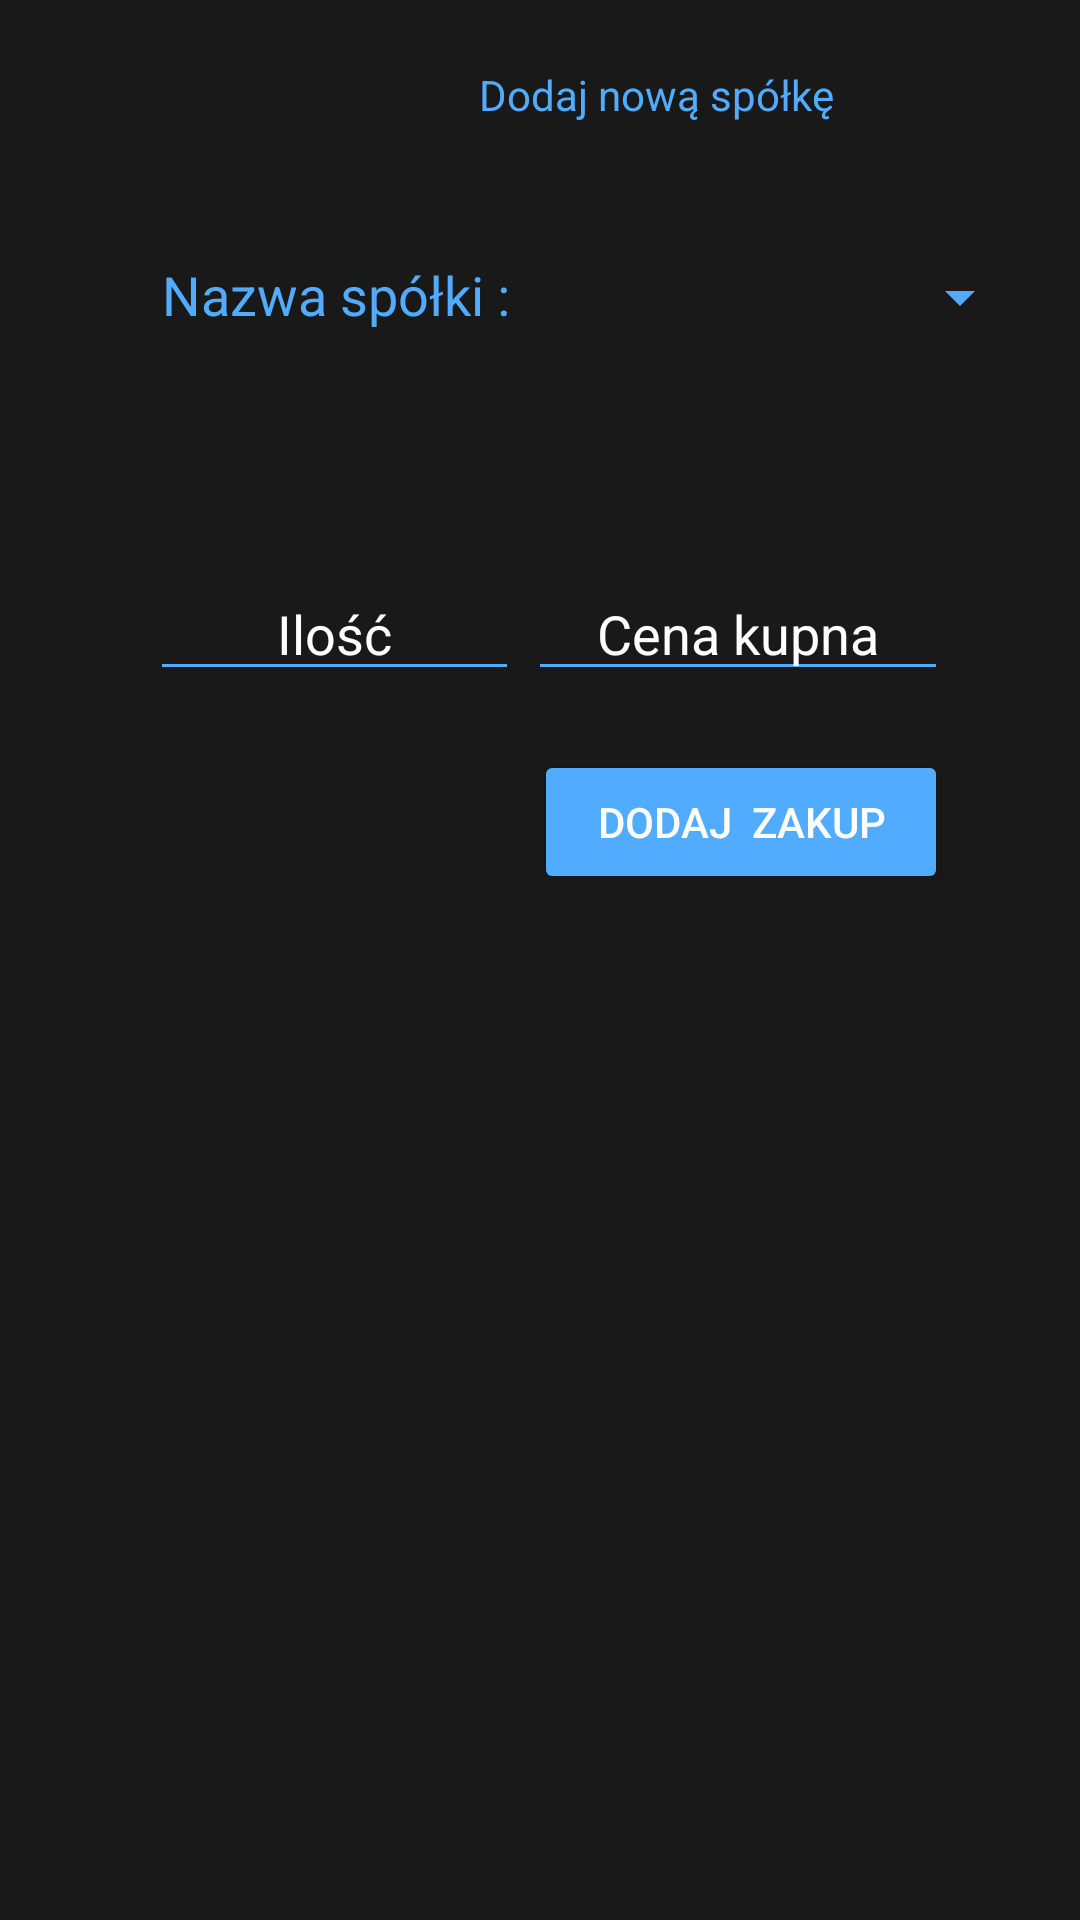

This screen was rendered from an Android layout file. Write that file and the resources it references.
<!-- AndroidManifest.xml: application theme AppTheme -->
<!-- res/layout/new_purchase_fragment.xml -->
<?xml version="1.0" encoding="utf-8"?>
<RelativeLayout
    xmlns:android="http://schemas.android.com/apk/res/android"
    xmlns:app="http://schemas.android.com/apk/res-auto"
    xmlns:tools="http://schemas.android.com/tools"
    android:layout_width="match_parent"
    android:layout_height="match_parent"
    android:background="@color/darkGrey">

    <TextView
        android:id="@+id/companyNameTxt"
        android:layout_width="wrap_content"
        android:layout_height="wrap_content"
        android:layout_alignParentStart="true"
        android:layout_alignParentTop="true"
        android:layout_marginStart="54dp"
        android:layout_marginTop="86dp"
        android:text="Nazwa spółki :"
        android:textColor="@color/darkBlue" />

    <Spinner
        android:id="@+id/purchaseSpinner"
        style="@style/spinnerStyle"
        android:layout_width="match_parent"
        android:layout_height="50dp"
        android:layout_alignParentTop="true"
        android:layout_marginEnd="16dp"
        android:layout_marginTop="74dp"
        android:layout_toEndOf="@+id/companyNameTxt"
        android:popupBackground="@color/grey"
        android:textAlignment="center" />

    <EditText
        android:id="@+id/purchaseAmountEditTxt"
        style="@style/editTextStyle"
        android:layout_width="123dp"
        android:layout_height="wrap_content"
        android:layout_alignParentStart="true"
        android:layout_alignParentTop="true"
        android:layout_marginStart="50dp"
        android:layout_marginTop="189dp"
        android:ems="10"
        android:gravity="center"
        android:hint="Ilość"
        android:inputType="number" />

    <EditText
        android:id="@+id/purchaseBuyPriceEditTxt"
        style="@style/editTextStyle"
        android:layout_width="140dp"
        android:layout_height="wrap_content"
        android:layout_alignParentEnd="true"
        android:layout_alignTop="@+id/purchaseAmountEditTxt"
        android:layout_marginEnd="44dp"
        android:ems="10"
        android:gravity="center"
        android:hint="Cena kupna"
        android:inputType="numberDecimal" />

    <Button
        android:id="@+id/addNewPurchaseBtn"
        style="@style/Widget.AppCompat.Button.Colored"
        android:layout_width="138dp"
        android:layout_height="wrap_content"
        android:layout_alignEnd="@+id/purchaseBuyPriceEditTxt"
        android:layout_alignParentTop="true"
        android:layout_marginTop="250dp"
        android:text="Dodaj  zakup"
        android:textSize="14sp" />

    <TextView
        android:id="@+id/addNewCompanyTxt"
        android:layout_width="wrap_content"
        android:layout_height="wrap_content"
        android:layout_alignParentTop="true"
        android:layout_marginTop="22dp"
        android:layout_toStartOf="@+id/createNewCompany"
        android:text="Dodaj nową spółkę"
        android:textColor="@color/darkBlue"
        android:textSize="14sp" />

    <ImageView
        android:id="@+id/createNewCompany"
        android:layout_width="32dp"
        android:layout_height="32dp"
        android:layout_alignEnd="@+id/purchaseBuyPriceEditTxt"
        android:layout_alignParentTop="true"
        android:layout_marginBottom="6dp"
        android:layout_marginLeft="6dp"
        android:layout_marginRight="6dp"
        android:layout_marginStart="6dp"
        android:layout_marginTop="16dp"
        app:srcCompat="@drawable/ic_add_circle_blue_24dp" />

</RelativeLayout>
<!-- resources referenced by this layout -->
<resources>
  <color name="darkBlue">#51acff</color>
  <color name="darkGrey">	#191919</color>
  <color name="grey">#7a777d</color>
  <style name="editTextStyle">
          <item name="android:textColor">@color/white</item>
          <item name="android:textColorHint">@color/white</item>
      </style>
  <style name="spinnerStyle" parent="@android:style/Widget.Holo.DropDownItem.Spinner">
          <item name="android:textColor">@color/white</item>
          <item name="android:textColorHint">@color/white</item>
  
      </style>
  <style name="AppTheme" parent="Theme.AppCompat.Light.DarkActionBar">
          
          <item name="android:textColorPrimary">@color/darkBlue</item>
          <item name="android:textColorSecondary">@color/darkBlue</item>
          <item name="colorPrimary">@color/colorPrimary</item>
          <item name="colorPrimaryDark">@color/colorPrimaryDark</item>
          <item name="colorAccent">@color/darkBlue</item>
          <item name="android:textSize">18sp</item>
      </style>
  <color name="white">#ffffff</color>
  <color name="colorPrimary">#191919</color>
  <color name="colorPrimaryDark">#000000</color>
</resources>
